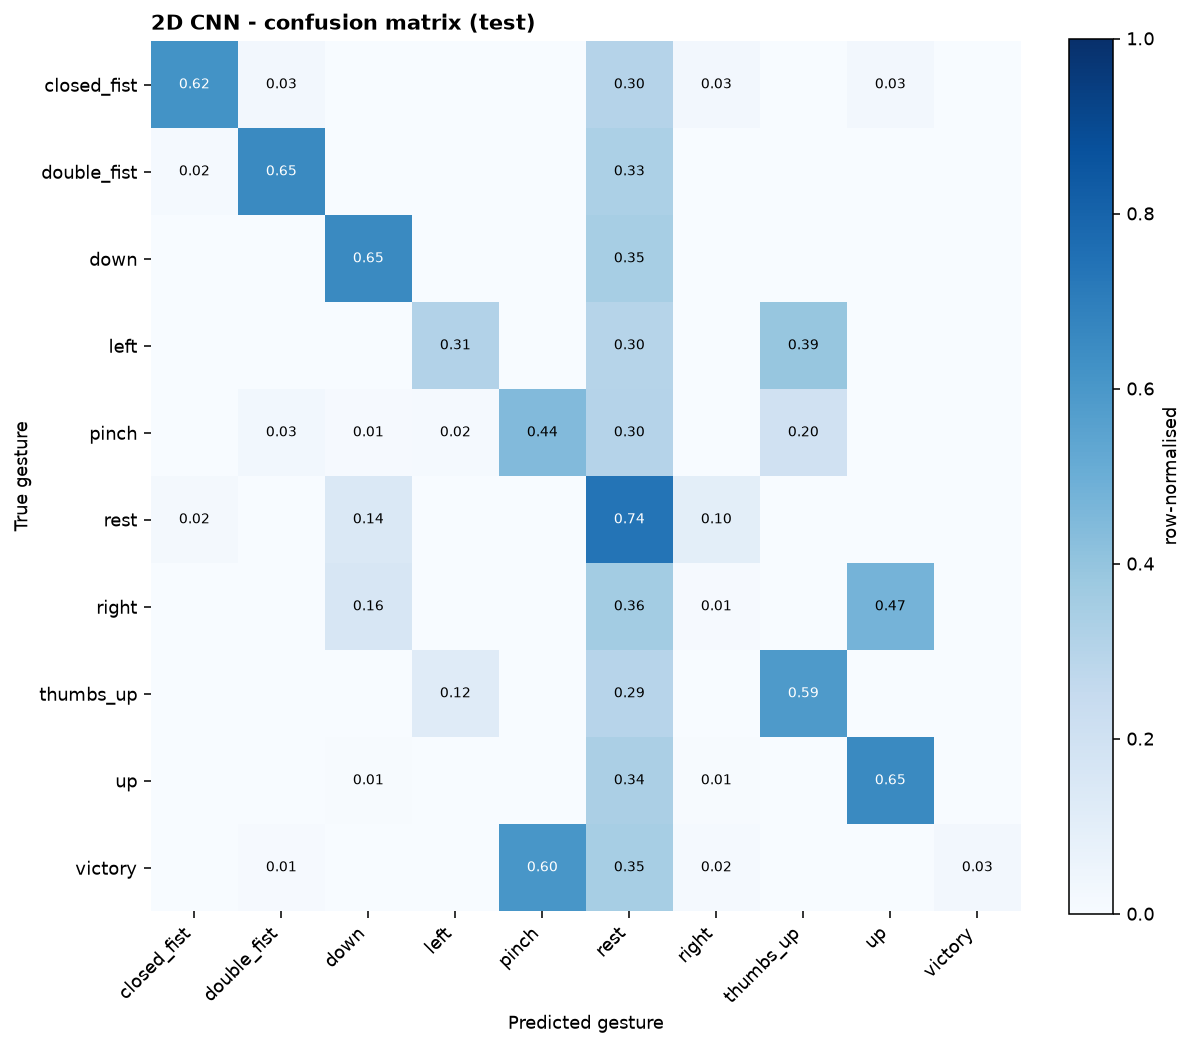

Data behind this chart, as committed beside it:
, closed_fist, double_fist, down, left, pinch, rest, right, thumbs_up, up, victory
closed_fist, 120, 5, 0, 0, 0, 59, 5, 0, 5, 0
double_fist, 3, 127, 0, 0, 0, 64, 0, 0, 0, 0
down, 0, 0, 127, 0, 0, 67, 0, 0, 0, 0
left, 0, 0, 0, 60, 0, 58, 0, 76, 0, 0
pinch, 0, 6, 2, 3, 86, 59, 0, 38, 0, 0
rest, 4, 0, 28, 0, 0, 143, 19, 0, 0, 0
right, 0, 0, 31, 0, 0, 69, 2, 0, 92, 0
thumbs_up, 0, 0, 0, 23, 0, 57, 0, 114, 0, 0
up, 0, 0, 1, 0, 0, 65, 1, 0, 127, 0
victory, 0, 2, 0, 0, 117, 67, 3, 0, 0, 5
